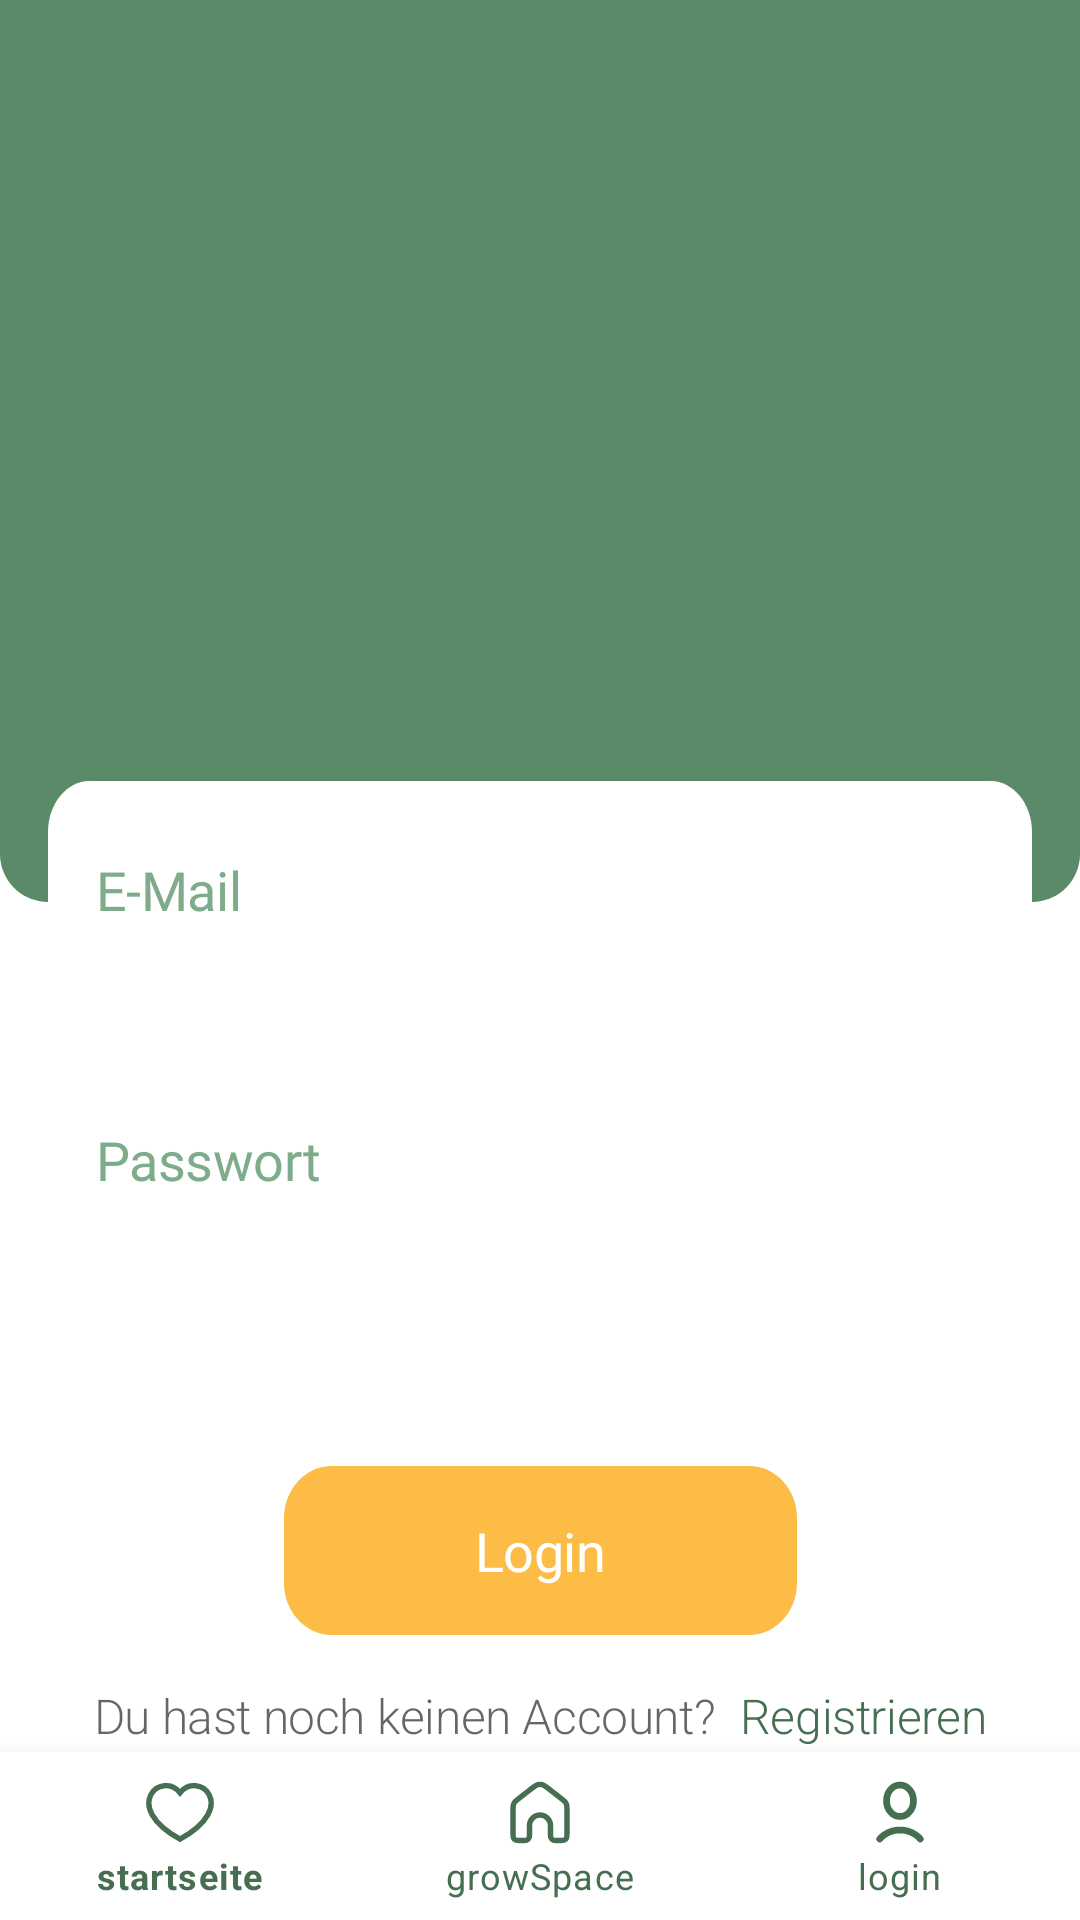

Reconstruct the res/layout file that produces this screen, plus the resources it refers to.
<!-- AndroidManifest.xml: application theme Theme.ResrClient -->
<!-- res/layout/activity_log_in.xml -->
<?xml version="1.0" encoding="utf-8"?>
<androidx.constraintlayout.widget.ConstraintLayout xmlns:android="http://schemas.android.com/apk/res/android"
    xmlns:app="http://schemas.android.com/apk/res-auto"
    xmlns:tools="http://schemas.android.com/tools"
    android:layout_width="match_parent"
    android:layout_height="match_parent"
    tools:context=".activities.activity_logIn">

    <Button
        android:id="@+id/logIN_einloggen_button"
        android:layout_width="wrap_content"
        android:layout_height="0dp"
        android:layout_marginBottom="95dp"
        android:background="@drawable/button_default"
        android:elevation="4dp"
        android:fontFamily="@font/comfortaa"
        android:insetTop="0dp"
        android:insetBottom="0dp"
        android:onClick="loginAction"
        android:paddingLeft="32dp"
        android:paddingTop="16dp"
        android:paddingRight="32dp"
        android:paddingBottom="16dp"
        android:text="Login"
        android:textAppearance="@style/Button"
        android:textColor="@color/white"
        app:backgroundTint="@color/orange"
        app:cornerRadius="16dp"
        app:iconPadding="16dp"
        app:layout_constraintBottom_toBottomOf="@+id/bottomNavigationView"
        app:layout_constraintEnd_toEndOf="parent"
        app:layout_constraintHorizontal_bias="0.5"
        app:layout_constraintStart_toStartOf="parent" />

    <EditText
        android:id="@+id/logIN_pw_editTextTextPassword"
        android:layout_width="0dp"
        android:layout_height="76dp"
        android:layout_marginStart="16dp"
        android:layout_marginLeft="16dp"
        android:layout_marginEnd="16dp"
        android:layout_marginRight="16dp"
        android:layout_marginBottom="64dp"
        android:background="@drawable/input_field"
        android:elevation="16dp"
        android:ems="10"
        android:fontFamily="@font/comfortaa"
        android:hint="Passwort"
        android:inputType="textPassword"
        android:paddingLeft="16dp"
        android:paddingTop="24dp"
        android:paddingRight="16dp"
        android:paddingBottom="24dp"
        android:textAppearance="@style/Input_Field"
        android:textColor="@color/green01"
        android:textColorHighlight="@color/green02"
        android:textColorHint="@color/green03"
        android:textColorLink="@color/green01"
        app:layout_constraintBottom_toTopOf="@+id/logIN_einloggen_button"
        app:layout_constraintEnd_toEndOf="parent"
        app:layout_constraintStart_toStartOf="parent" />

    <EditText
        android:id="@+id/logIN_email_editTextTextEmailAddress"
        android:layout_width="match_parent"
        android:layout_height="wrap_content"
        android:layout_marginStart="16dp"
        android:layout_marginLeft="16dp"
        android:layout_marginEnd="16dp"
        android:layout_marginRight="16dp"
        android:layout_marginBottom="16dp"
        android:background="@drawable/input_field"
        android:elevation="16dp"
        android:ems="10"
        android:fontFamily="@font/comfortaa"
        android:hint="E-Mail"
        android:inputType="textEmailAddress"
        android:paddingLeft="16dp"
        android:paddingTop="24dp"
        android:paddingRight="16dp"
        android:paddingBottom="24dp"
        android:textAppearance="@style/Input_Field"
        android:textColor="@color/green01"
        android:textColorHighlight="@color/green02"
        android:textColorHint="@color/green03"
        android:textColorLink="@color/green01"
        app:layout_constraintBottom_toTopOf="@+id/logIN_pw_editTextTextPassword"
        app:layout_constraintEnd_toEndOf="parent"
        app:layout_constraintStart_toStartOf="parent" />

    <com.google.android.material.bottomnavigation.BottomNavigationView
        android:id="@+id/bottomNavigationView"
        android:layout_width="match_parent"
        android:layout_height="wrap_content"
        android:onClick="loginAction"
        app:itemIconTint="@color/green01"
        app:itemTextColor="@color/green01"
        app:layout_constraintBottom_toBottomOf="parent"
        app:layout_constraintEnd_toEndOf="parent"
        app:layout_constraintHorizontal_bias="0.5"
        app:layout_constraintStart_toStartOf="parent"
        app:menu="@menu/bottom_nav_menu" />

    


    <TextView
        android:id="@+id/textView"
        android:layout_width="wrap_content"
        android:layout_height="wrap_content"
        android:layout_marginTop="16dp"
        android:layout_marginEnd="4dp"
        android:layout_marginRight="4dp"
        android:text="Du hast noch keinen Account?"
        android:textAppearance="@style/S1"
        app:layout_constraintEnd_toStartOf="@+id/textView2"
        app:layout_constraintStart_toStartOf="@+id/logIN_einloggen_button"
        app:layout_constraintTop_toBottomOf="@+id/logIN_einloggen_button" />

    <TextView
        android:id="@+id/textView2"
        android:layout_width="wrap_content"
        android:layout_height="wrap_content"
        android:layout_marginStart="4dp"
        android:layout_marginLeft="4dp"
        android:linksClickable="false"
        android:onClick="changeToregiestrierung"
        android:text="Registrieren"
        android:textAppearance="@style/S1"
        android:textColor="@color/green01"
        android:textColorLink="@color/green01"
        app:layout_constraintBaseline_toBaselineOf="@+id/textView"
        app:layout_constraintBottom_toBottomOf="@+id/textView"
        app:layout_constraintEnd_toEndOf="@+id/logIN_einloggen_button"
        app:layout_constraintStart_toEndOf="@+id/textView"
        app:layout_constraintTop_toTopOf="@+id/textView"
        app:layout_constraintVertical_bias="0.0" />

    <RelativeLayout
        android:id="@+id/background_"
        android:layout_width="match_parent"
        android:layout_height="0dp"
        android:layout_alignParentLeft="true"
        android:layout_alignParentTop="true"
        android:layout_alignParentRight="true"
        android:layout_alignParentBottom="true"
        android:layout_marginBottom="32dp"
        android:background="@drawable/background_login"
        app:layout_constraintBottom_toBottomOf="@+id/logIN_email_editTextTextEmailAddress"
        app:layout_constraintTop_toTopOf="parent"
        tools:layout_editor_absoluteX="16dp" />

</androidx.constraintlayout.widget.ConstraintLayout>
<!-- resources referenced by this layout -->
<resources>
  <color name="green01">#466E51</color>
  <color name="green02">#5B8A69</color>
  <color name="green03">#7EAB8A</color>
  <color name="orange">#FDBC46</color>
  <color name="white">#FFFFFF</color>
  <!-- drawable background_login (drawable) -->
  <?xml version="1.0" encoding="utf-8"?>
  <shape
      xmlns:android="http://schemas.android.com/apk/res/android"
      android:shape="rectangle"
      >
      <solid
          android:color="@color/green02"
          />
      <corners
          android:bottomLeftRadius="16dp"
          android:bottomRightRadius="16dp"
          />
  </shape>
  <!-- drawable button_default (drawable) -->
  <?xml version="1.0" encoding="utf-8"?>
  <vector
      xmlns:android="http://schemas.android.com/apk/res/android"
      xmlns:tools="http://schemas.android.com/tools"
      android:width="171dp"
      android:height="52dp"
      android:viewportWidth="171"
      android:viewportHeight="52"
      android:background = "@color/orange"
      android:elevation="4px"
      >
  
      <group>
  
          <clip-path
              android:pathData="M16 0H155C163.837 0 171 7.16344 171 16V36C171 44.8366 163.837 52 155 52H16C7.16344 52 0 44.8366 0 36V16C0 7.16344 7.16344 0 16 0Z"
              tools:ignore="VectorRaster" />
  
          <path
              android:pathData="M0 0V52H171V0"
              android:fillColor="#FDBC46"
              />
  
      </group>
  
  </vector>
  <!-- drawable input_field (drawable) -->
  <?xml version="1.0" encoding="utf-8"?>
  <vector
      xmlns:android="http://schemas.android.com/apk/res/android"
      xmlns:tools="http://schemas.android.com/tools"
      android:width="379dp"
      android:height="68dp"
      android:viewportWidth="379"
      android:viewportHeight="68"
      android:background = "@color/white"
      android:elevation="16dp"
      >
  
      <group>
  
          <clip-path
              android:pathData="M16 0H363C371.837 0 379 7.16344 379 16V52C379 60.8366 371.837 68 363 68H16C7.16344 68 0 60.8366 0 52V16C0 7.16344 7.16344 0 16 0Z"
              tools:ignore="VectorRaster" />
  
          <path
              android:pathData="M0 0V68H379V0"
              android:fillColor="#FFFFFF"
              />
  
      </group>
  
  </vector>
  <style name="Button" parent="@style/TextAppearance.MaterialComponents.Headline2">
          <item name="font">@font/comfortaa</item>
          <item name="android:textStyle">normal</item>
          <item name="android:textSize">18sp</item>
          <item name="android:fontWeight">700</item>
          <item name="android:textColor">@color/white</item>
      </style>
  <style name="Input_Field" parent="@style/TextAppearance.MaterialComponents.Headline2">
          <item name="font">@font/comfortaa</item>
          <item name="android:textStyle">normal</item>
          <item name="android:textSize">18sp</item>
          <item name="android:fontWeight">400</item>
          <item name="android:textColorHint">@color/green03</item>
      </style>
  <style name="S1" parent="@style/TextAppearance.MaterialComponents.Headline2">
          <item name="font">@font/nunito</item>
          <item name="android:textStyle">normal</item>
          <item name="android:textSize">16sp</item>
          <item name="android:fontWeight">300</item>
      </style>
  <style name="Theme.ResrClient" parent="Theme.MaterialComponents.DayNight.DarkActionBar">
          
          <item name="colorPrimary">@color/purple_500</item>
          <item name="colorPrimaryVariant">@color/purple_700</item>
          <item name="colorOnPrimary">@color/white</item>
          
          <item name="colorSecondary">@color/teal_200</item>
          <item name="colorSecondaryVariant">@color/teal_700</item>
          <item name="colorOnSecondary">@color/black</item>
          
          <item name="android:statusBarColor" tools:targetApi="l">?attr/colorPrimaryVariant</item>
          
      </style>
  <color name="purple_500">#FF6200EE</color>
  <color name="purple_700">#FF3700B3</color>
  <color name="teal_200">#FF03DAC5</color>
  <color name="teal_700">#FF018786</color>
  <color name="black">#FF000000</color>
</resources>
